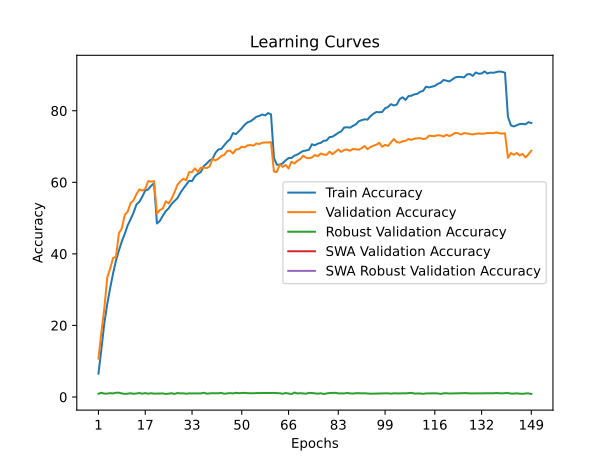

The table this chart was drawn from, first rows:
time; train_accuracy; train_loss; valid_accuracy; valid_loss; valid_accuracy_robust; valid_accuracy_swa; valid_accuracy_robust_swa
68,1817; 6,5225; 4,2676; 10,7200; 4,0137; 0,9172; 10,7200; 0,9172
134,9351; 13,3150; 3,9049; 18,0900; 3,8190; 1,1793; 18,0900; 1,1793
201,2476; 20,5875; 3,5510; 24,6500; 3,4322; 0,9586; 24,6500; 0,9586
263,3550; 25,9675; 3,3170; 33,3000; 3,1185; 0,9448; 33,3000; 0,9448
325,0824; 30,4050; 3,1436; 35,8500; 3,0463; 1,0690; 35,8500; 1,0690
387,7242; 34,5300; 2,9865; 38,8500; 2,8806; 1,0000; 38,8500; 1,0000
451,3638; 38,1375; 2,8643; 39,1900; 2,9297; 1,1862; 39,1900; 1,1862
513,1121; 40,9675; 2,7563; 45,7600; 2,6750; 1,2000; 45,7600; 1,2000
578,2136; 43,4850; 2,6650; 47,1500; 2,5894; 0,9862; 47,1500; 0,9862
640,3195; 45,6100; 2,5923; 50,8500; 2,5117; 0,8759; 50,8500; 0,8759
706,7431; 47,9800; 2,5069; 51,8500; 2,5416; 0,9379; 51,8500; 0,9379
769,3510; 49,6750; 2,4528; 54,1700; 2,4101; 1,0483; 54,1700; 1,0483
832,7826; 51,5100; 2,3874; 54,9800; 2,4130; 0,9034; 54,9800; 0,9034
897,2270; 53,7975; 2,3189; 56,7300; 2,3877; 0,9793; 56,7300; 0,9793
962,3476; 54,5525; 2,2868; 58,0300; 2,2779; 1,1034; 58,0300; 1,1034
1028,7643; 56,0300; 2,2359; 57,6900; 2,3259; 0,9241; 57,6900; 0,9241
1093,6940; 57,6825; 2,1910; 58,1500; 2,3081; 1,0897; 58,1500; 1,0897
1159,2215; 58,0075; 2,1776; 60,3300; 2,2319; 0,9241; 60,3300; 0,9241
1224,3714; 59,0025; 2,1530; 60,2000; 2,2455; 1,0483; 60,2000; 1,0483
1292,4361; 59,7550; 2,1221; 60,3400; 2,2457; 0,9448; 60,3400; 0,9448
1359,6613; 48,4825; 2,4884; 51,2300; 2,4877; 0,9517; 51,2300; 0,9517
1424,9181; 49,2150; 2,4654; 52,2600; 2,5237; 0,9931; 52,2600; 0,9931
1490,9659; 50,6400; 2,4213; 52,6300; 2,4869; 0,9862; 52,6300; 0,9862
1566,4121; 51,9175; 2,3738; 54,6900; 2,4191; 0,8621; 54,6900; 0,8621
1632,3429; 52,7275; 2,3414; 54,1000; 2,4422; 0,9241; 54,1000; 0,9241
1699,1019; 53,9500; 2,2971; 55,3700; 2,3942; 1,0552; 55,3700; 1,0552
1763,3264; 54,7650; 2,2689; 57,2100; 2,3453; 0,8552; 57,2100; 0,8552
1831,1837; 55,5600; 2,2471; 59,2800; 2,2910; 1,1034; 59,2800; 1,1034
1896,3795; 57,0400; 2,1986; 60,2900; 2,2563; 1,0069; 60,2900; 1,0069
1964,0941; 58,2325; 2,1612; 60,9800; 2,2617; 1,0276; 60,9800; 1,0276
2031,6468; 59,2950; 2,1198; 60,6100; 2,2326; 0,9172; 60,6100; 0,9172
2097,7490; 60,4125; 2,0931; 62,8300; 2,1895; 1,0138; 62,8300; 1,0138
2161,1056; 60,3450; 2,0828; 62,8500; 2,1359; 1,0207; 62,8500; 1,0207
2230,3835; 61,6750; 2,0516; 63,8900; 2,1235; 1,0690; 63,8900; 1,0690
2296,4280; 62,4075; 2,0199; 62,9000; 2,2227; 1,0138; 62,9000; 1,0138
2359,4743; 62,8500; 1,9968; 64,1200; 2,0803; 1,0000; 64,1200; 1,0000
2421,9920; 64,5175; 1,9483; 64,0800; 2,1304; 1,1862; 64,0800; 1,1862
2487,2552; 65,2100; 1,9293; 63,9800; 2,1379; 0,9448; 63,9800; 0,9448
2551,6563; 66,0850; 1,9017; 64,4000; 2,1263; 1,0207; 64,4000; 1,0207
2616,3517; 66,5300; 1,8946; 66,5500; 2,0654; 1,0552; 66,5500; 1,0552
2679,9207; 68,2200; 1,8329; 66,1200; 2,0753; 1,0345; 66,1200; 1,0345
2743,0020; 69,1550; 1,8117; 66,5600; 2,0639; 1,0414; 66,5600; 1,0414
2808,0529; 69,3375; 1,7977; 67,3800; 2,0455; 1,1448; 67,3800; 1,1448
2878,0119; 70,3375; 1,7743; 67,6700; 2,0352; 0,9103; 67,6700; 0,9103
2941,1463; 71,3425; 1,7479; 68,7400; 2,0045; 1,0138; 68,7400; 1,0138
3012,0044; 72,0275; 1,7251; 68,8600; 1,9735; 1,0897; 68,8600; 1,0897
3075,0590; 73,7525; 1,6697; 68,0400; 2,0045; 1,0000; 68,0400; 1,0000
3142,1631; 73,4650; 1,6865; 69,1900; 1,9886; 1,1724; 69,1900; 1,1724
3208,6596; 74,2500; 1,6557; 69,2400; 1,9732; 1,0621; 69,2400; 1,0621
3270,7954; 75,1025; 1,6354; 69,9700; 1,9819; 1,0966; 69,9700; 1,0966
3336,6641; 76,1000; 1,6022; 69,7500; 1,9373; 1,1586; 69,7500; 1,1586
3403,2011; 76,7625; 1,5878; 70,3400; 1,9195; 1,0621; 70,3400; 1,0621
3474,0727; 77,0575; 1,5752; 70,4100; 1,9255; 1,0552; 70,4100; 1,0552
3541,9999; 77,6450; 1,5633; 70,2400; 1,9265; 1,0414; 70,2400; 1,0414
3607,4153; 78,3025; 1,5364; 70,8500; 1,9190; 1,0966; 70,8500; 1,0966
3673,2552; 78,5475; 1,5348; 70,6900; 1,9146; 1,1034; 70,6900; 1,1034
3739,5530; 78,9500; 1,5270; 71,0500; 1,9044; 1,0690; 71,0500; 1,0690
3803,3761; 78,6875; 1,5317; 71,1500; 1,9063; 1,1034; 71,1500; 1,1034
3875,8272; 79,3550; 1,5119; 71,1000; 1,9114; 1,0897; 71,1000; 1,0897
3943,8417; 78,9975; 1,5289; 71,2300; 1,8929; 1,1379; 71,2300; 1,1379
... 89 more rows
